The GitHub repository OpenhackHacker1/code contains a labelled image folder "dl_data" with 12 categories: axes, boots, carabiners, crampons, gloves, hardshell jackets, harnesses, helmets, insulated jackets, pulleys, rope, tents. Examples follow, each with its label.

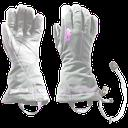
Label: gloves

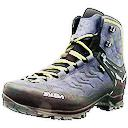
Label: boots

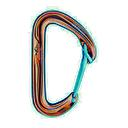
Label: carabiners

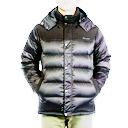
Label: insulated jackets

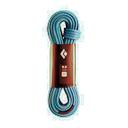
Label: rope

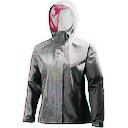
Label: hardshell jackets
